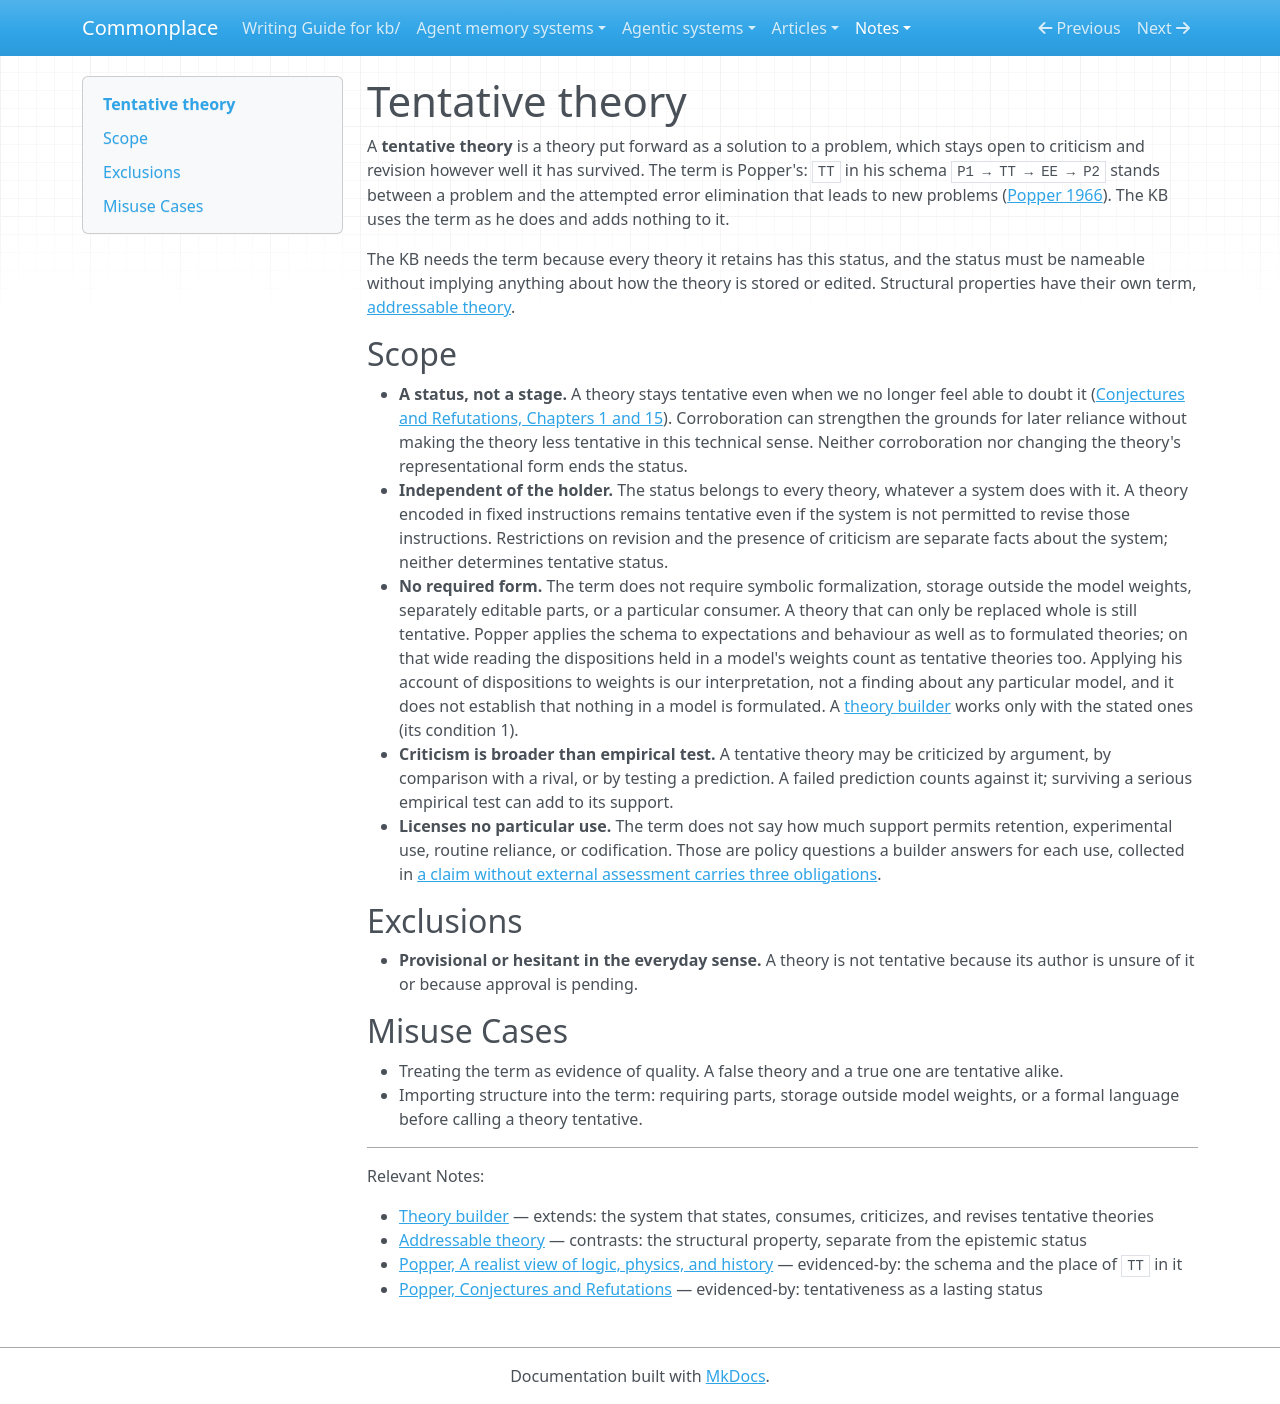

repository: zby/commonplace · page: notes/definitions/tentative-theory/index.html · generator: mkdocs

---
description: "Definition — a tentative theory is a theory proposed as a solution to a problem, which stays open to criticism and revision however well it has survived; Popper's term with nothing added, a status of every theory"
type: types/definition.md
tags: [self-improving-systems, learning-theory, theory-builder]
---

# Tentative theory

A **tentative theory** is a theory put forward as a solution to a problem,
which stays open to criticism and revision however well it has survived.
The term is Popper's: `TT` in his schema
`P1 → TT → EE → P2` stands between a problem and the attempted error
elimination that leads to new problems
([Popper 1966](../../sources/popper-a-realist-view-of-logic-physics-and-history-1966.ingest.md#quotes)).
The KB uses the term as he does and adds nothing to it.

The KB needs the term because every theory it retains has this status, and
the status must be nameable without implying anything about how the theory is
stored or edited. Structural properties have their own term,
[addressable theory](./addressable-theory.md).

## Scope

- **A status, not a stage.** A theory stays tentative even when we no longer
  feel able to doubt it
  ([Conjectures and Refutations, Chapters 1 and 15](../../sources/popper-conjectures-and-refutations.ingest.md#quotes)).
  Corroboration can strengthen the grounds for later reliance without making
  the theory less tentative in this technical sense. Neither corroboration
  nor changing the theory's representational form ends the status.
- **Independent of the holder.** The status belongs to every theory, whatever
  a system does with it. A theory encoded in fixed instructions remains
  tentative even if the system is not permitted to revise those instructions.
  Restrictions on revision and the presence of criticism are separate facts
  about the system; neither determines tentative status.
- **No required form.** The term does not require symbolic formalization,
  storage outside the model weights, separately editable parts, or a particular consumer. A
  theory that can only be replaced whole is still tentative. Popper applies
  the schema to expectations and behaviour as well as to formulated theories;
  on that wide reading the dispositions held in a model's weights count as
  tentative theories too. Applying his account of dispositions to weights is
  our interpretation, not a finding about any particular model, and it does
  not establish that nothing in a model is formulated.
  A [theory builder](./theory-builder.md) works only with the stated ones
  (its condition 1).
- **Criticism is broader than empirical test.** A tentative theory may be
  criticized by argument, by comparison with a rival, or by testing a
  prediction. A failed prediction counts against it; surviving a serious
  empirical test can add to its support.
- **Licenses no particular use.** The term does not say how much support
  permits retention, experimental use, routine reliance, or codification.
  Those are policy questions a builder answers for each use, collected in
  [a claim without external assessment carries three obligations](../a-claim-without-external-assessment-carries-three-obligations.md).

## Exclusions

- **Provisional or hesitant in the everyday sense.** A theory is not tentative
  because its author is unsure of it or because approval is pending.

## Misuse Cases

- Treating the term as evidence of quality. A false theory and a true one are
  tentative alike.
- Importing structure into the term: requiring parts, storage outside model
  weights, or a formal language before calling a theory tentative.

---

Relevant Notes:

- [Theory builder](./theory-builder.md) — extends: the system that states, consumes, criticizes, and revises tentative theories
- [Addressable theory](./addressable-theory.md) — contrasts: the structural property, separate from the epistemic status
- [Popper, A realist view of logic, physics, and history](../../sources/popper-a-realist-view-of-logic-physics-and-history-1966.ingest.md) — evidenced-by: the schema and the place of `TT` in it
- [Popper, Conjectures and Refutations](../../sources/popper-conjectures-and-refutations.ingest.md) — evidenced-by: tentativeness as a lasting status
